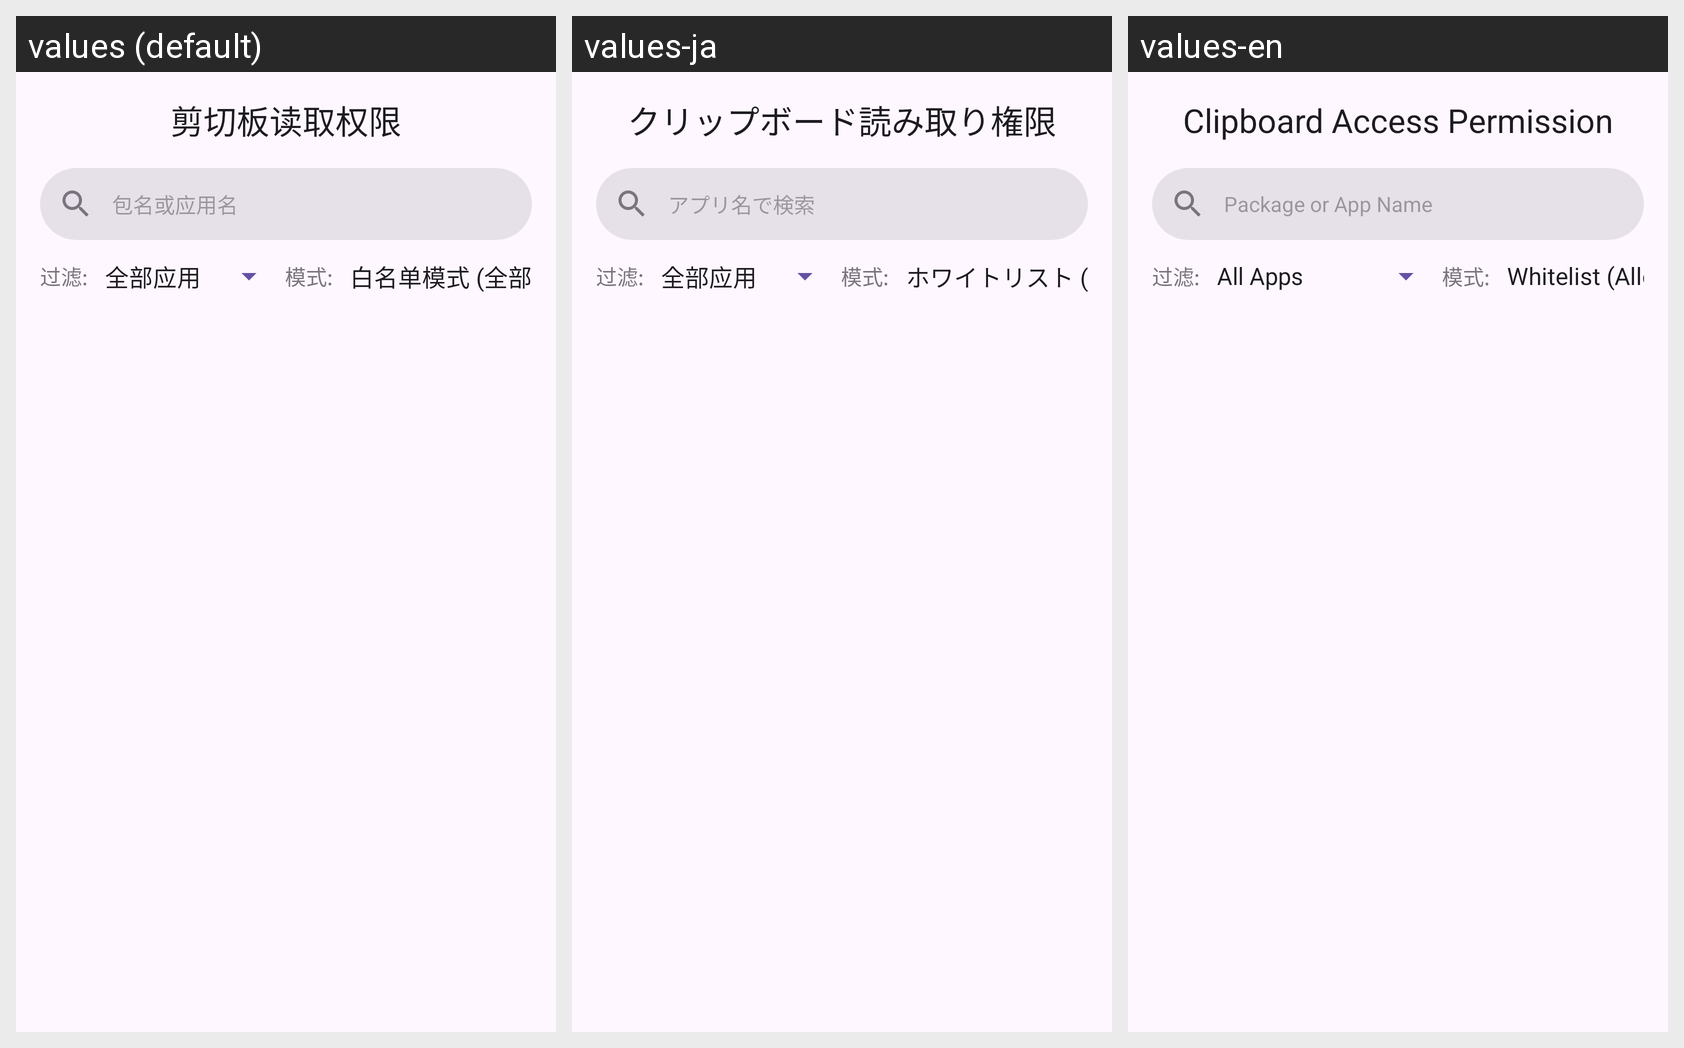

The Android screen above is rendered under several locales of the same app. Produce the string resources it draws, with the default and per-locale values.
Android screen res/layout/activity_clipboard_setting.xml rendered under 3 locales, left to right: values (default), values-ja, values-en. Device: Nexus 5 (rendered at 1080×1920; each locale shown at half size, 540×960, under a caption strip naming it); theme Theme.Arirang.
Strings drawn on this screen, with the default value and each locale's value (text and hints the layout hard-codes, and strings that could not be matched under every locale, appear in the picture but are not listed):

clipboard_permission_title
  values: 剪切板读取权限
  values-ja: クリップボード読み取り権限
  values-en: Clipboard Access Permission

hint_package_or_app_name
  values: 包名或应用名
  values-ja: アプリ名で検索
  values-en: Package or App Name
